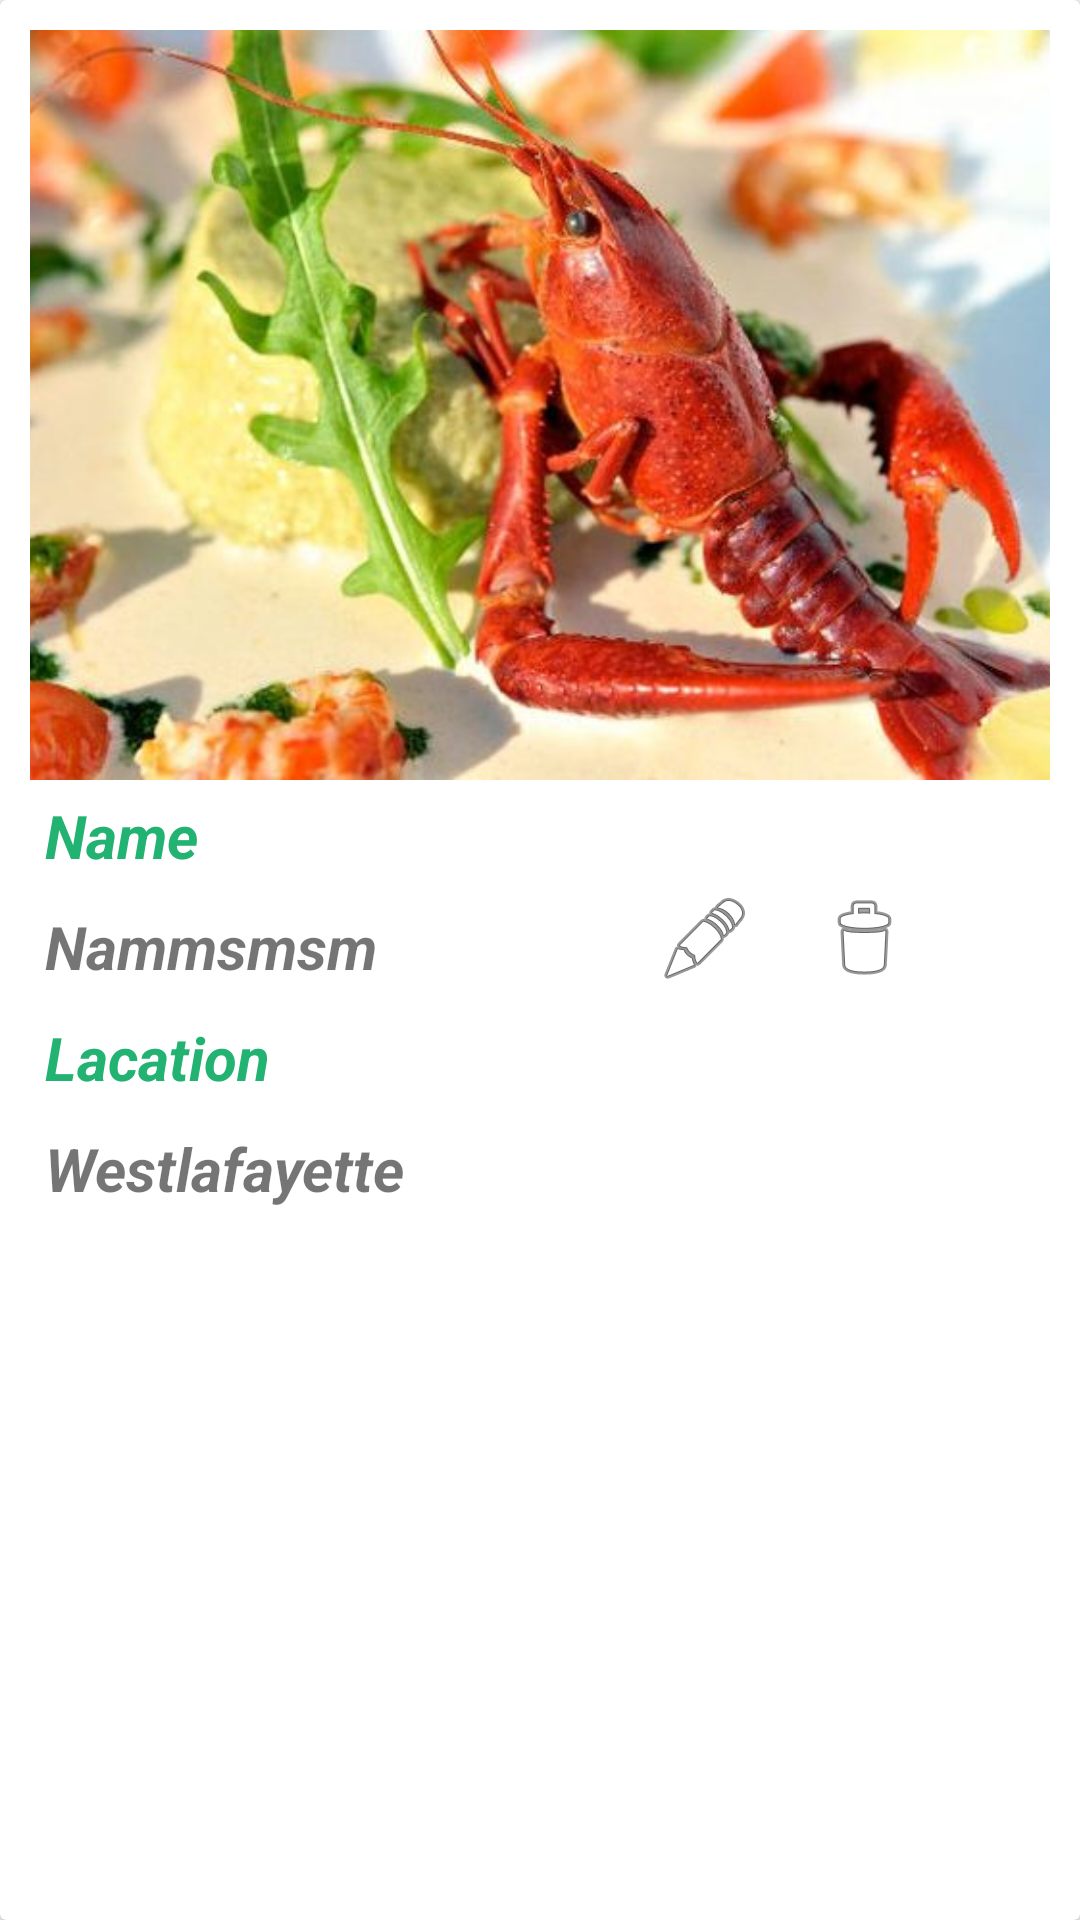

This screen was rendered from an Android layout file. Write that file and the resources it references.
<!-- AndroidManifest.xml: application theme AppTheme -->
<!-- res/layout/owner_resturant_list_rows.xml -->
<?xml version="1.0" encoding="utf-8"?>
<android.support.v7.widget.CardView
    xmlns:android="http://schemas.android.com/apk/res/android"
    xmlns:app="http://schemas.android.com/apk/res-auto"
    android:layout_width="match_parent"
    android:layout_height="wrap_content"
    android:layout_margin="10dp">

    <RelativeLayout
        android:layout_width="match_parent"
        android:layout_height="match_parent"
        android:padding="10dp"
        android:weightSum="10">

        <ImageView
            android:id="@+id/idOResturantImg"
            android:layout_width="match_parent"
            android:layout_height="250dp"
            android:scaleType="centerCrop"
            android:src="@drawable/topmenubar2" />

        <TextView
            android:id="@+id/idOResturantNameTitle"
            android:layout_width="wrap_content"
            android:layout_height="wrap_content"
            android:layout_below="@+id/idOResturantImg"
            android:layout_marginBottom="0dp"
            android:padding="5dp"
            android:text="Name"
            android:textColor="@color/colorGreen"
            android:textSize="20sp"
            android:textStyle="bold|italic" />

        <TextView
            android:id="@+id/idOResturantName"
            android:layout_width="wrap_content"
            android:layout_height="wrap_content"
            android:layout_below="@+id/idOResturantNameTitle"
            android:layout_marginBottom="0dp"
            android:padding="5dp"
            android:text="Nammsmsm"
            android:textSize="20sp"
            android:textStyle="bold|italic" />

        <TextView
            android:id="@+id/idOResturantLocationTitle"
            android:layout_width="wrap_content"
            android:layout_height="wrap_content"
            android:layout_below="@+id/idOResturantName"
            android:layout_marginBottom="0dp"
            android:padding="5dp"
            android:text="Lacation"
            android:textColor="@color/colorGreen"
            android:textSize="20sp"
            android:textStyle="bold|italic" />

        <TextView
            android:id="@+id/idOResturantLocation"
            android:layout_width="wrap_content"
            android:layout_height="wrap_content"
            android:layout_below="@+id/idOResturantLocationTitle"
            android:layout_marginBottom="0dp"
            android:padding="5dp"
            android:text="Westlafayette"
            android:textSize="20sp"
            android:textStyle="bold|italic" />

        <ImageView
            android:id="@+id/editPen"
            android:layout_width="wrap_content"
            android:layout_height="wrap_content"
            android:layout_alignParentEnd="true"
            android:layout_below="@+id/idOResturantNameTitle"
            android:layout_marginEnd="99dp"
            android:layout_marginTop="-0dp"
            app:srcCompat="@android:drawable/ic_menu_edit" />

        <ImageView
            android:id="@+id/Remove_Btn"
            android:layout_width="wrap_content"
            android:layout_height="wrap_content"
            android:layout_alignParentEnd="true"
            android:layout_below="@+id/idOResturantNameTitle"
            android:layout_marginEnd="46dp"
            android:layout_marginTop="-0dp"
            app:srcCompat="@android:drawable/ic_menu_delete" />
    </RelativeLayout>

</android.support.v7.widget.CardView>
<!-- resources referenced by this layout -->
<resources>
  <color name="colorGreen">#22B271</color>
  <!-- drawable topmenubar2: jpg bitmap (drawable, 51397 bytes) -->
  <style name="AppTheme" parent="Theme.AppCompat.Light.NoActionBar">
          
          <item name="colorPrimary">@color/colorGreenish</item>
          <item name="colorPrimaryDark">@color/colorGreenish</item>
          <item name="colorAccent">@color/colorAccent</item>
      </style>
  <color name="colorGreenish">#83c11f</color>
  <color name="colorAccent">#de0707</color>
</resources>
